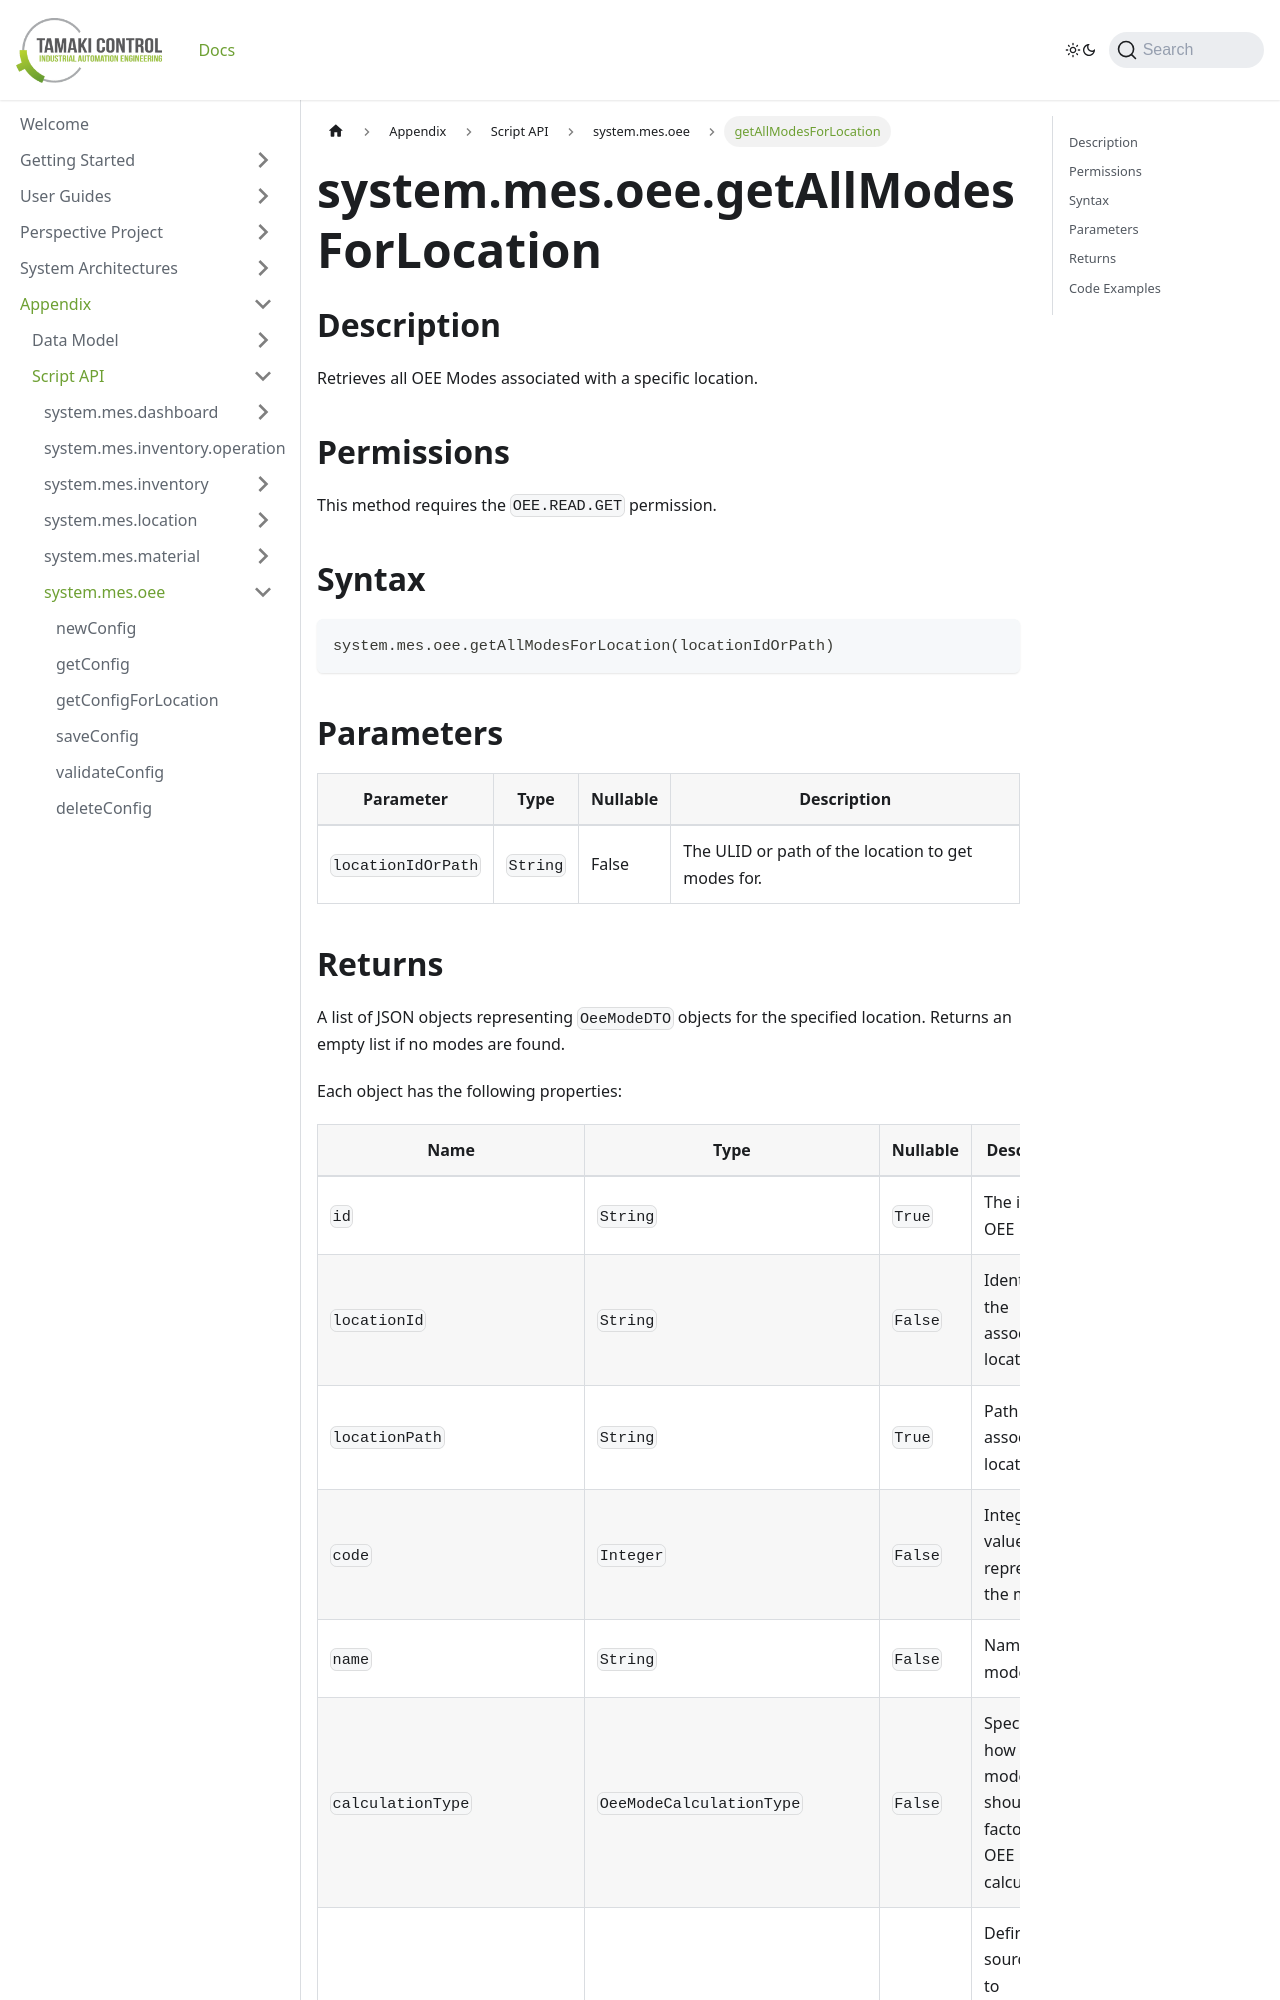

repository: TamakiControl/tamaki-mes-docs · page: docs/appendix/script-api/oee-script-api/get-all-modes-for-location/index.html · generator: docusaurus

---
sidebar_position: 9
title: 'getAllModesForLocation'
description: 'Retrieves all OEE mode records for a specific location.'
---

# system.mes.oee.getAllModesForLocation

## Description

Retrieves all OEE Modes associated with a specific location.

## Permissions

This method requires the `OEE.READ.GET` permission.

## Syntax

```python
system.mes.oee.getAllModesForLocation(locationIdOrPath)
```

## Parameters

| Parameter          | Type     | Nullable | Description                                        |
| ------------------ | -------- | -------- | -------------------------------------------------- |
| `locationIdOrPath` | `String` | False    | The ULID or path of the location to get modes for. |
